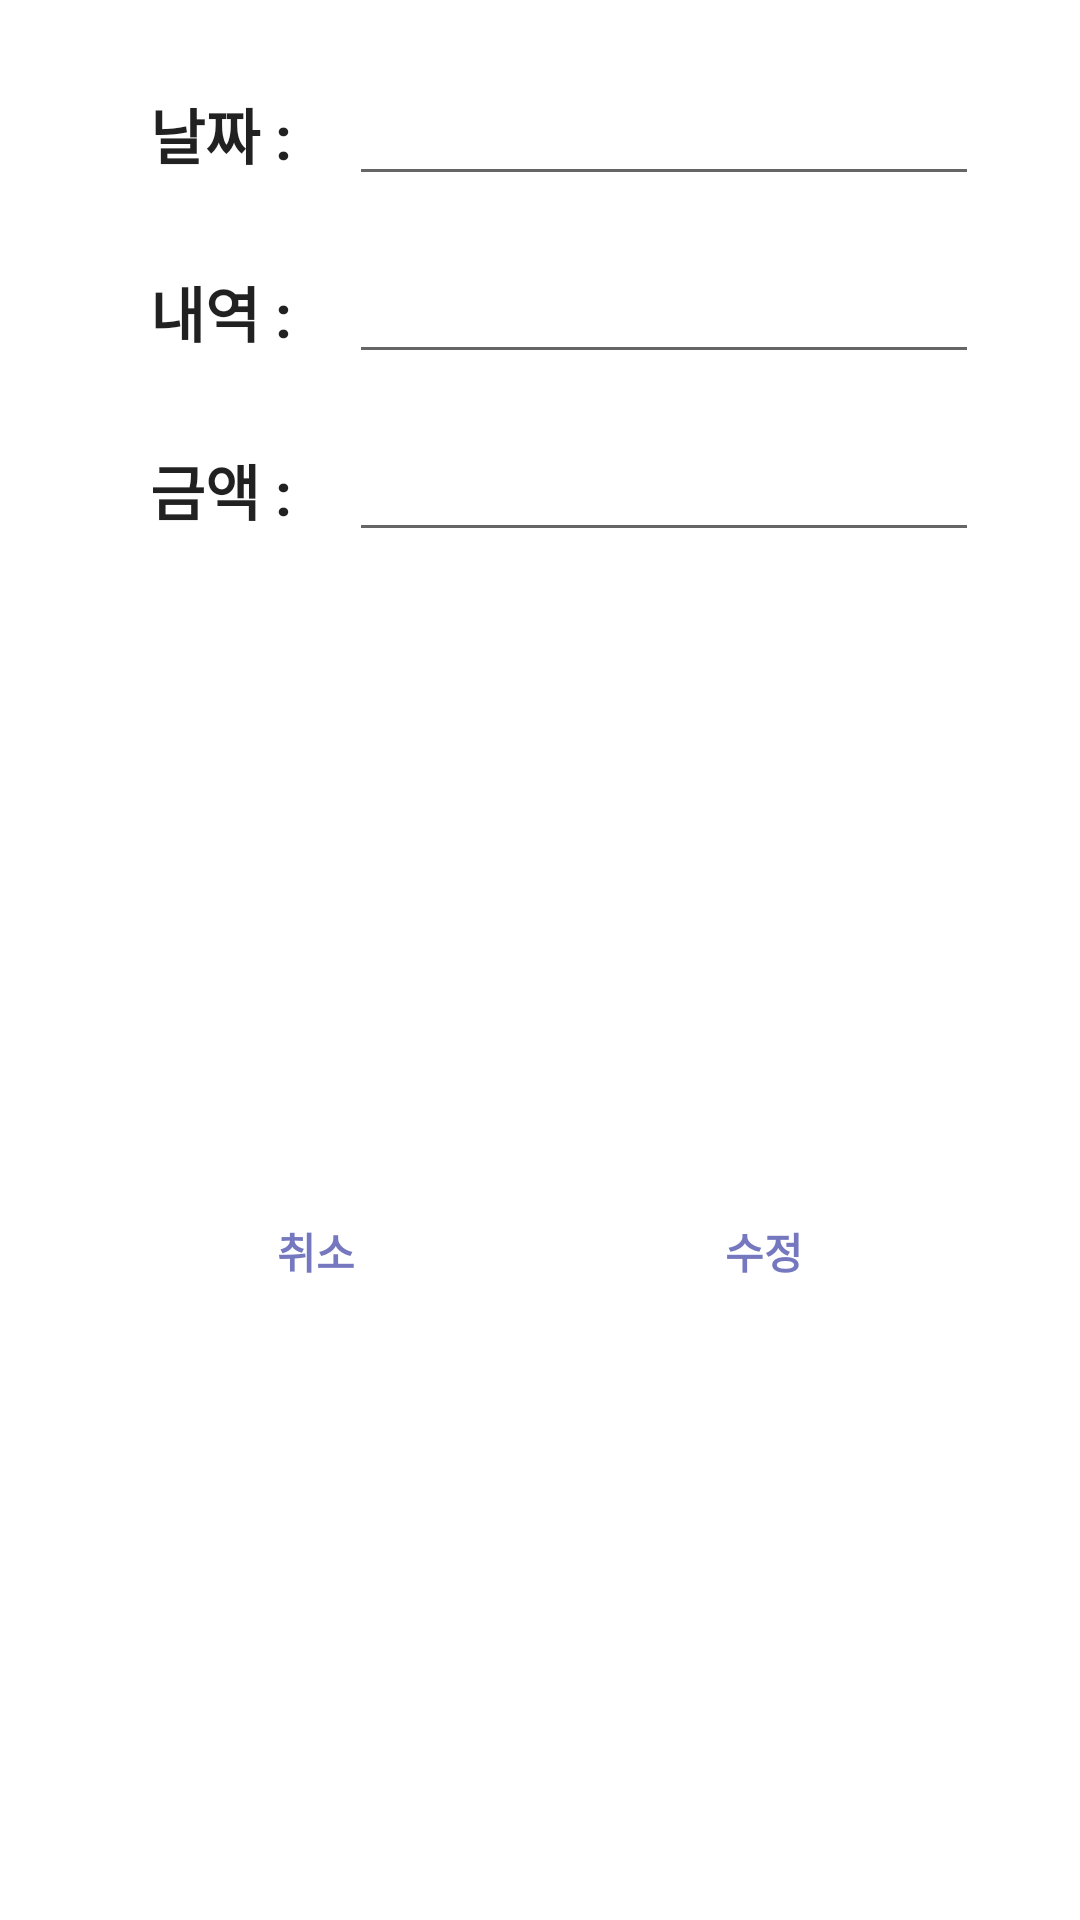

Here is an Android app screen rendered from its layout file. Give the layout XML and the strings, colors and styles it references.
<!-- AndroidManifest.xml: application theme Theme.TravelPlanner_v2 -->
<!-- res/layout/update_dialog_gmin.xml -->
<?xml version="1.0" encoding="utf-8"?>
<androidx.constraintlayout.widget.ConstraintLayout xmlns:android="http://schemas.android.com/apk/res/android"
    xmlns:app="http://schemas.android.com/apk/res-auto"
    xmlns:tools="http://schemas.android.com/tools"
    android:layout_width="match_parent"
    android:layout_height="wrap_content">

    <TextView
        android:id="@+id/tvDialContent_Min"
        android:layout_width="wrap_content"
        android:layout_height="wrap_content"
        android:layout_marginTop="30dp"
        android:text="내역 : "
        android:textColor="?android:attr/textColorPrimary"
        android:textSize="20sp"
        android:textStyle="bold"
        app:layout_constraintStart_toStartOf="@+id/tvDialDate_Min"
        app:layout_constraintTop_toBottomOf="@+id/tvDialDate_Min" />

    <EditText
        android:id="@+id/edtUdContent_Min"
        android:layout_width="wrap_content"
        android:layout_height="wrap_content"
        android:layout_marginStart="10dp"
        android:layout_marginEnd="30dp"
        android:ems="10"
        android:inputType="textPersonName"
        app:layout_constraintBottom_toBottomOf="@+id/tvDialContent_Min"
        app:layout_constraintEnd_toEndOf="parent"
        app:layout_constraintStart_toEndOf="@+id/tvDialContent_Min"
        app:layout_constraintTop_toTopOf="@+id/tvDialContent_Min"
        tools:ignore="TouchTargetSizeCheck" />

    <TextView
        android:id="@+id/tvDialPay_Min"
        android:layout_width="wrap_content"
        android:layout_height="wrap_content"
        android:layout_marginTop="30dp"
        android:text="금액 : "
        android:textColor="?android:attr/textColorPrimary"
        android:textSize="20sp"
        android:textStyle="bold"

        app:layout_constraintStart_toStartOf="@+id/tvDialContent_Min"
        app:layout_constraintTop_toBottomOf="@+id/tvDialContent_Min" />

    <EditText
        android:id="@+id/edtUdPay_Min"
        android:layout_width="wrap_content"
        android:layout_height="wrap_content"
        android:ems="10"
        android:inputType="number"
        app:layout_constraintBottom_toBottomOf="@+id/tvDialPay_Min"
        app:layout_constraintEnd_toEndOf="@+id/edtUdContent_Min"
        app:layout_constraintStart_toStartOf="@+id/edtUdContent_Min"
        app:layout_constraintTop_toTopOf="@+id/tvDialPay_Min"
        tools:ignore="TouchTargetSizeCheck" />

    <Button
        android:id="@+id/btnUdEnter_Min"
        android:layout_width="wrap_content"
        android:layout_height="wrap_content"
        android:layout_marginTop="20dp"
        android:layout_marginBottom="10dp"
        android:backgroundTint="#00ff0000"
        android:outlineProvider="none"
        android:text="수정"
        android:textColor="#7578BF"
        android:textStyle="bold"
        app:layout_constraintBottom_toBottomOf="parent"
        app:layout_constraintEnd_toEndOf="parent"
        app:layout_constraintHorizontal_bias="0.5"
        app:layout_constraintStart_toEndOf="@+id/btnUdExit_Min"
        app:layout_constraintTop_toBottomOf="@+id/edtUdPay_Min"
        tools:ignore="TouchTargetSizeCheck" />

    <Button
        android:id="@+id/btnUdExit_Min"
        android:layout_width="wrap_content"
        android:layout_height="wrap_content"
        android:backgroundTint="?android:attr/colorBackground"
        android:outlineProvider="none"
        android:text="취소"
        android:textColor="#7578BF"
        android:textStyle="bold"
        app:layout_constraintBottom_toBottomOf="@+id/btnUdEnter_Min"
        app:layout_constraintEnd_toStartOf="@+id/btnUdEnter_Min"
        app:layout_constraintHorizontal_bias="0.5"
        app:layout_constraintStart_toStartOf="parent"
        app:layout_constraintTop_toTopOf="@+id/btnUdEnter_Min"
        tools:ignore="TouchTargetSizeCheck" />

    <TextView
        android:id="@+id/tvDialDate_Min"
        android:layout_width="wrap_content"
        android:layout_height="wrap_content"
        android:layout_marginStart="50dp"
        android:layout_marginTop="30dp"
        android:text="날짜 : "
        android:textColor="?android:attr/textColorPrimary"
        android:textSize="20sp"
        android:textStyle="bold"
        app:layout_constraintStart_toStartOf="parent"
        app:layout_constraintTop_toTopOf="parent" />

    <EditText
        android:id="@+id/edtUdDate_Min"
        android:layout_width="wrap_content"
        android:layout_height="wrap_content"
        android:ems="10"
        android:focusable="false"
        android:inputType="date"
        app:layout_constraintBottom_toBottomOf="@+id/tvDialDate_Min"
        app:layout_constraintStart_toStartOf="@+id/edtUdContent_Min"
        app:layout_constraintTop_toTopOf="@+id/tvDialDate_Min"
        tools:ignore="TouchTargetSizeCheck" />
</androidx.constraintlayout.widget.ConstraintLayout>
<!-- resources referenced by this layout -->
<resources>
  <style name="Theme.TravelPlanner_v2" parent="Theme.MaterialComponents.DayNight.NoActionBar">
          
          <item name="colorPrimary">@color/default_purple</item>
          <item name="colorPrimaryVariant">@color/purple_700</item>
          <item name="colorOnPrimary">@color/white</item>
          
          <item name="colorSecondary">@color/light_purple</item>
          <item name="colorSecondaryVariant">@color/navy</item>
          <item name="colorOnSecondary">@color/black</item>
          
          <item name="android:statusBarColor" tools:targetApi="l">?attr/colorSecondaryVariant</item>
          
          <item name="android:windowAnimationStyle">@style/CustomActivityAnimation</item>
  
      </style>
  <color name="default_purple">#7578BF</color>
  <color name="purple_700">#FF3700B3</color>
  <color name="white">#FFFFFFFF</color>
  <color name="light_purple">#C3B8D9</color>
  <color name="navy">#2E2C73</color>
  <color name="black">#FF000000</color>
  <style name="CustomActivityAnimation" parent="@android:style/Animation.Activity">
          <item name="android:activityOpenEnterAnimation">@anim/slide_in_right</item>
          <item name="android:activityOpenExitAnimation">@anim/slide_out_left</item>
          <item name="android:activityCloseEnterAnimation">@anim/slide_in_left</item>
          <item name="android:activityCloseExitAnimation">@anim/slide_out_right</item>
      </style>
</resources>
